Run: headless pygame with SDL's dummy video driver; simulated clock (each Clock.tick advances the game by its frame time, no real sleeping); random seed 0; keys injected as events and as key.get_pressed() state; mouse plan: one left click at the window centre at the start of phase 2, then a move to the lower-right quarter at the start of phase 3.
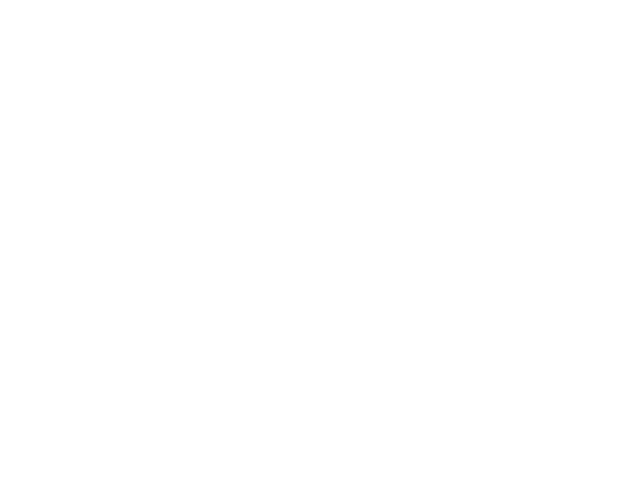
Frame 1 of 4 · flips 1–60 · no input
Frame 2 of 4 · flips 61–180 · clicked the window centre · tapped SPACE, RETURN · held RIGHT (→), D · screen unchanged from frame 1, image omitted
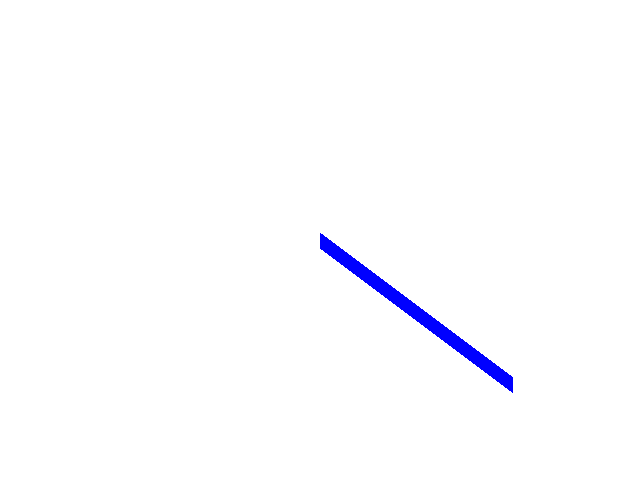
Frame 3 of 4 · flips 181–300 · moved the mouse to the lower-right quarter · held DOWN (↓), S
Frame 4 of 4 · flips 301–420 · held LEFT (←), A, UP (↑), W · screen unchanged from frame 3, image omitted

The pygame program that drew these frames:

import pygame
#R-red color
#G-green color
#B-blue color
#O-circle mode
#T-rectangle mode
#L-line mode
def main():
    pygame.init()
    screen = pygame.display.set_mode((640, 480))  # Create game window
    clock = pygame.time.Clock()  # Initialize clock for frame rate control
    
    radius = 15  # Default brush size
    draw_mode = 'line'  # Default drawing mode
    mode = 'blue'  # Default drawing color
    points = []  # Stores points for line drawing
    rectangles = []  # Stores rectangle data
    circles = []  # Stores circle data
    
    while True:
        pressed = pygame.key.get_pressed()
        alt_held = pressed[pygame.K_LALT] or pressed[pygame.K_RALT]
        ctrl_held = pressed[pygame.K_LCTRL] or pressed[pygame.K_RCTRL]
        
        for event in pygame.event.get():
            # Handle window close event
            if event.type == pygame.QUIT:
                return
            
            # Handle key presses
            if event.type == pygame.KEYDOWN:
                if event.key == pygame.K_w and ctrl_held:
                    return
                if event.key == pygame.K_F4 and alt_held:
                    return
                if event.key == pygame.K_ESCAPE:
                    return
                
                # Change drawing color
                if event.key == pygame.K_r:
                    mode = 'red'
                elif event.key == pygame.K_g:
                    mode = 'green'
                elif event.key == pygame.K_b:
                    mode = 'blue'
                
                # Change drawing mode
                elif event.key == pygame.K_l:
                    draw_mode = 'line'
                elif event.key == pygame.K_t:
                    draw_mode = 'rectangle'
                elif event.key == pygame.K_o:
                    draw_mode = 'circle'
                elif event.key == pygame.K_c:
                    screen.fill((255, 255, 255))  # Clear screen
                    points.clear()
                    rectangles.clear()
                    circles.clear()
            
            # Handle mouse button events
            if event.type == pygame.MOUSEBUTTONDOWN:
                if event.button == 1:  # Left click
                    if draw_mode == 'rectangle':
                        rectangles.append((event.pos, mode))
                    elif draw_mode == 'circle':
                        circles.append((event.pos, mode))
                    else:
                        radius = min(200, radius + 1)  # Increase brush size
                elif event.button == 3:  # Right click
                    radius = max(1, radius - 1)  # Decrease brush size
            
            # Handle mouse movement for line drawing
            if event.type == pygame.MOUSEMOTION and draw_mode == 'line':
                position = event.pos
                points.append((position, mode))
                
        screen.fill((255, 255, 255))  # Clear the screen each frame
        
        # Draw lines between stored points
        i = 0
        while i < len(points) - 1:
            drawLineBetween(screen, points[i][0], points[i + 1][0], radius, points[i][1])
            i += 1
        
        # Draw stored rectangles and circles
        for rect in rectangles:
            drawrect(screen, rect[0], rect[1])
        
        for circle in circles:
            drawcircle(screen, circle[0], circle[1])
        
        pygame.display.flip()  # Refresh the screen
        clock.tick(60)  # Limit frame rate to 60 FPS

def drawLineBetween(screen, start, end, width, color_mode):
    """Draws a line between two points with the given width and color."""
    if color_mode == 'blue':
        color = (0, 0, 255)
    elif color_mode == 'red':
        color = (255, 0, 0)
    elif color_mode == 'green':
        color = (0, 255, 0)  # Default to white if invalid
    pygame.draw.line(screen, color, start, end, width)

def drawrect(screen, position, color_mode):
    """Draws a rectangle at the specified position with the given color."""
    if color_mode == 'blue':
        color = (0, 0, 255)
    elif color_mode == 'red':
        color = (255, 0, 0)
    elif color_mode == 'green':
        color = (0, 255, 0)
    x, y = position
    pygame.draw.rect(screen, color, (x, y, 70, 70))

def drawcircle(screen, position, color_mode):
    """Draws a circle at the specified position with the given color."""
    if color_mode == 'blue':
        color = (0, 0, 255)
    elif color_mode == 'red':
        color = (255, 0, 0)
    elif color_mode == 'green':
        color = (0, 255, 0)
    x, y = position
    pygame.draw.circle(screen, color, (x, y), 30)

main()
